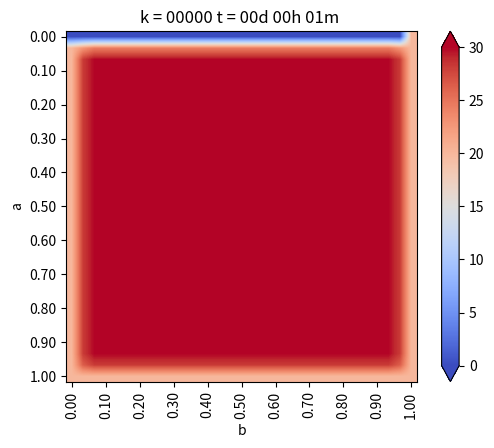

Source code (Python): (Note: this script raises an exception after producing the figure.)
# -*- coding: utf-8 -*-
"""
Created on Thu Nov  5 18:59:45 2020

[redacted]
"""

# -----------------------------------------
# CASO 3
# -----------------------------------------
from matplotlib.pylab import *
from matplotlib import cm


#Definiciones geométricas
a = 1. #Alto de dominio
b = 1. #Ancho de dominio


Nx = 30 #Intervalos en X
Ny = 30 #Intervalos en Y

dx = b / Nx #Discretizacion espacial en X
dy = a / Ny #Discretizacion espacial en Y


if dx != dy:
    print("Error: dx y dy no son iguales")
    exit(-1)   

h = dx

#Funciones de conveniencia para calcular las coordenadas del punto(1,j)
def coords(i, j): 
    return (dx * i, dy * j)


x, y = coords(4, 2)

print("x: ",x)
print("y: ",y)


def imshowbien(u):
    imshow(u.T[Nx::-1, :], cmap=cm.coolwarm, interpolation = "bilinear")
    cbar = colorbar(extend="both", cmap=cm.coolwarm)
    ticks = arange(0, 35, 5)
    ticks_Text = ["{}".format(deg) for deg in ticks]
    cbar.set_ticks(ticks)
    cbar.set_ticklabels(ticks_Text)
    clim(0, 30)
    
    xlabel("b")
    ylabel("a")
    xTicks_N = arange(0, Nx + 1, 3)
    yTicks_N = arange(0, Ny + 1, 3)
    xTicks = [coords(i, 0)[0] for i in xTicks_N]
    yTicks = [coords(0, i)[1] for i in yTicks_N]
    xTicks_Text = ["{0:.2f}".format(tick) for tick in xTicks]
    yTicks_Text = ["{0:.2f}".format(tick) for tick in yTicks]
    xticks(xTicks_N, xTicks_Text, rotation="vertical")
    yticks(yTicks_N, yTicks_Text)
    margins(0.2)
    subplots_adjust(bottom = 0.15)
    

u_k = zeros((Nx + 1, Ny + 1), dtype=double)
u_km1 = zeros((Nx + 1, Ny + 1), dtype=double)

#Condicion de Borde Inicial
u_k[:, :] = 30. #Son 30 grados en todas partes

#Parámetros para el hierro
dt = 0.01 #s
K = 79.5 #m^2/s
c = 450. #J/Kg*C
rho = 7800. #Kg/m^3
alpha = K * dt / (c * rho * dx**2)

#Informacion interesante
print(f"dt = {dt}")
print(f"dx = {dx}")
print(f"K = {K}")
print(f"c = {c}")
print(f"rho = {rho}")
print(f"alpha = {alpha}")

#Loop en el tiempo
minuto = 60.
hora = 3600.
dia = 24 * 3600.

dt = 1 * minuto
dnext_t = 0.5 * hora

next_t = 0
framenum = 0

T = 1 * dia
Days = 1 * T 

#Vectores con temperatura acumulada
u_0 = zeros(int32(Days / dt))
u_N4 = zeros(int32(Days / dt))
u_2N4 = zeros(int32(Days / dt))
u_3N4 = zeros(int32(Days / dt))


def truncate(n, decimals=0):
    multiplier = 10 ** decimals
    return int(n* multiplier) / multiplier


for k in range(int32(Days/dt)):
    t = dt * (k + 1)
    dias = truncate(t / dia, 0)
    horas = truncate((t - dias *dia) / hora, 0)
    minutos = truncate((t - dias * dia -horas * hora) / minuto, 0)
    titulo = "k = {0:05.0f}".format(k) + " t = {0:02.0f}d {1:02.0f}h {2:02.0f}m ".format(dias, horas, minutos)
    print(titulo)
    
    
    #CB esenciales, se repiten en cada iteración
    u_k[0,:] = 20.   #Borde izquierdo
    u_k[:,0] = 20.   #Borde inferior
    u_k[:, -1] = 0.  #Borde superior
    u_k[-1,:] = 20.   #Borde derecho 
    


    # Loop en el espacio desde i = 1, hasta i = n-1
    for i in range(1,Nx):
        for j in range(1,Ny):
            
            #Algortimo de diferencias finitas en 2-D para difusion
            nabla_u_k = (u_k[i-1, j] + u_k[i+1, j] + u_k[i, j-1] + u_k[i, j+1] - 4 * u_k[i,j]) / h**2        
            #Forard Euler
            u_km1[i,j] = u_k[i,j] + alpha * nabla_u_k
            
    #Avanzar la solucion a k + 1
    u_k = u_km1
    
    #CB denuevo, para asegurar cumpliemiento
    u_k[0,:] = 20.   #Borde izquierdo
    u_k[:,0] = 20.   #Borde inferior
    u_k[:, -1] = 0.  #Borde superior
    u_k[-1,:] = 20.   #Borde derecho 
    
    u_0[k] = u_k[int(Nx / 2), -1]
    u_N4[k] = u_k[int(Nx / 2), int(Ny / 4)]
    u_2N4[k] = u_k[int(Nx / 2), int(2 * Ny / 4)]
    u_3N4[k] = u_k[int(Nx / 2), int(3 * Ny / 4)]


    if t >= next_t:
        figure(1)
        imshowbien(u_k)
        title(titulo)
        savefig("caso_3/frame_{0:04.0f}.png".format(framenum))
        framenum += 1
        next_t += dnext_t
        close(1)
        
        
#Ploteo evolucion de temperatura
figure(2)
plot(range(int32(Days / dt)), u_0, label='Superficie')
plot(range(int32(Days / dt)), u_N4, label='N/4')
plot(range(int32(Days / dt)), u_2N4, label='2N/4')
plot(range(int32(Days / dt)), u_3N4, label='3N/4')
title("Evolución de temperatura")
legend()
savefig("caso_3.png")
show()
    


